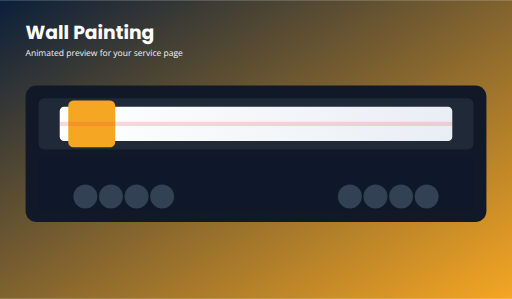
t = 0.00 s
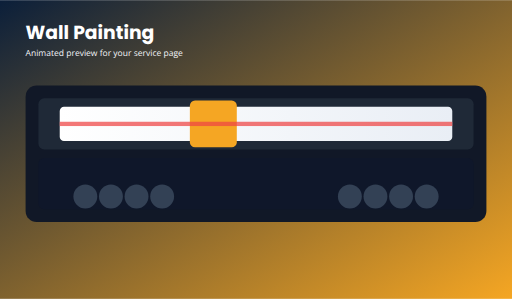
t = 0.75 s
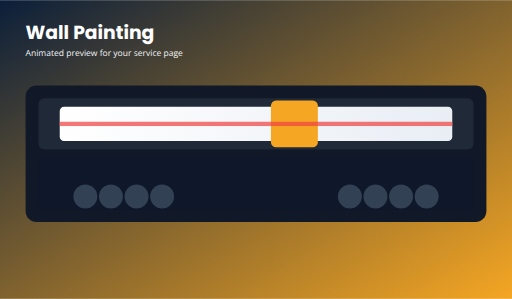
t = 1.25 s
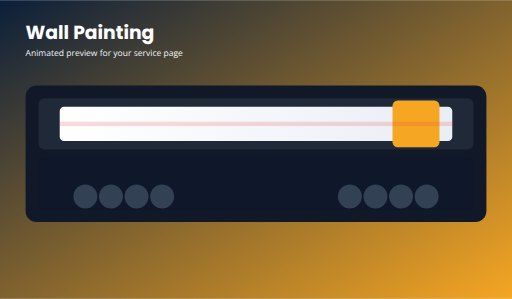
t = 2.00 s
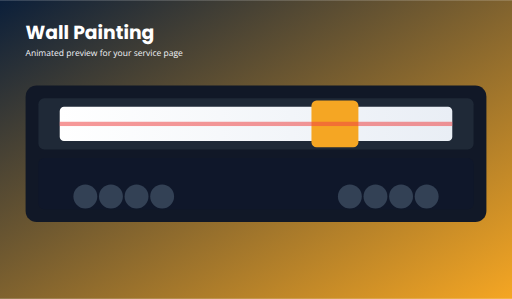
t = 2.50 s
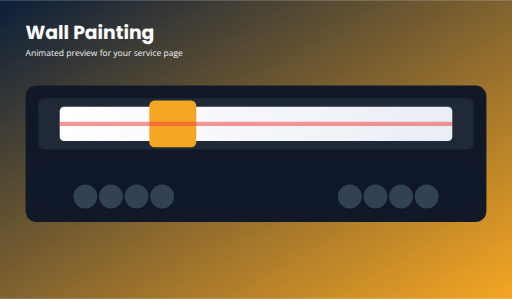
t = 3.50 s

The animated SVG that drew these frames (rendered in a browser with its animation timeline set to each time). Animation: 2 SMIL elements (animate=1,animateTransform=1); one cycle of 4.00 s, repeats indefinitely.

<svg xmlns="http://www.w3.org/2000/svg" width="1200" height="700" viewBox="0 0 1200 700">
  <defs>
    <linearGradient id="bg" x1="0" x2="1" y1="0" y2="1">
      <stop offset="0%" stop-color="#0b1f3a"/>
      <stop offset="100%" stop-color="#f5a623"/>
    </linearGradient>
    <linearGradient id="paper" x1="0" x2="1">
      <stop offset="0%" stop-color="#ffffff"/>
      <stop offset="100%" stop-color="#e9eef5"/>
    </linearGradient>
  </defs>
  <rect width="1200" height="700" fill="url(#bg)"/>
  <text x="60" y="90" font-family="Poppins, Arial" font-size="44" fill="#ffffff" font-weight="700">Wall Painting</text>
  <text x="60" y="130" font-family="Open Sans, Arial" font-size="20" fill="#f2f4f8">Animated preview for your service page</text>

  <!-- machine body -->
  <rect x="60" y="200" width="1080" height="320" rx="26" fill="#111827"/>
  <rect x="90" y="230" width="1020" height="120" rx="14" fill="#1f2937"/>
  <rect x="90" y="370" width="1020" height="120" rx="14" fill="#0f172a"/>

  <!-- paper -->
  <rect x="140" y="250" width="920" height="80" rx="10" fill="url(#paper)"/>

  <!-- moving print head -->
  <g>
    <rect x="160" y="235" width="110" height="110" rx="12" fill="#f5a623"/>
    <animateTransform attributeName="transform" type="translate" values="0 0; 760 0; 0 0" dur="4s" repeatCount="indefinite"/>
  </g>

  <!-- paint stroke / print line -->
  <rect x="140" y="285" width="920" height="10" fill="#ef4444" opacity="0.8">
    <animate attributeName="opacity" values="0.2;0.9;0.2" dur="2s" repeatCount="indefinite"/>
  </rect>

  <!-- rollers -->
  <circle cx="200" cy="460" r="28" fill="#334155"/>
  <circle cx="260" cy="460" r="28" fill="#334155"/>
  <circle cx="320" cy="460" r="28" fill="#334155"/>
  <circle cx="380" cy="460" r="28" fill="#334155"/>

  <circle cx="1000" cy="460" r="28" fill="#334155"/>
  <circle cx="940" cy="460" r="28" fill="#334155"/>
  <circle cx="880" cy="460" r="28" fill="#334155"/>
  <circle cx="820" cy="460" r="28" fill="#334155"/>
</svg>
